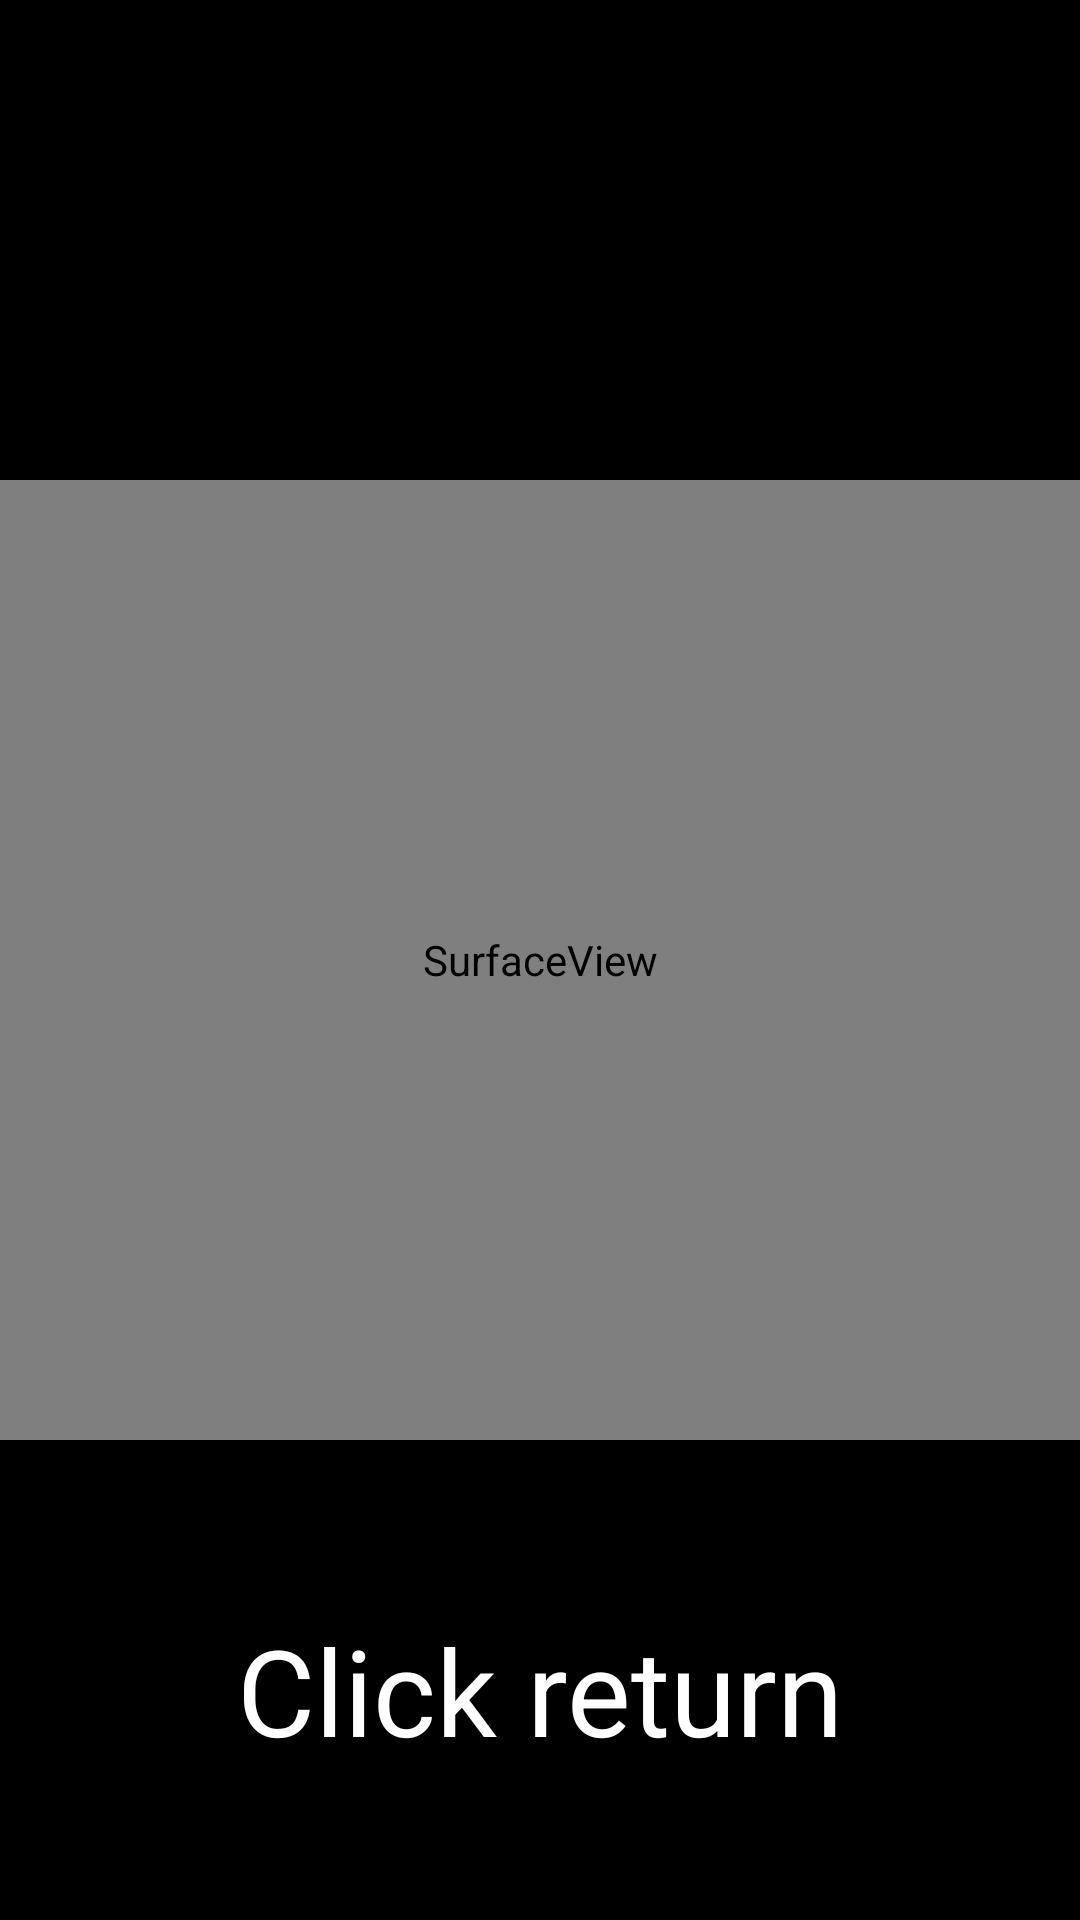

Write the Android layout XML for this screen, with the resource values it uses.
<!-- AndroidManifest.xml: activity theme android:Theme.NoTitleBar.Fullscreen -->
<!-- res/layout/activity_gesture.xml -->
<RelativeLayout xmlns:android="http://schemas.android.com/apk/res/android"
    xmlns:tools="http://schemas.android.com/tools"
    android:layout_width="match_parent"
    android:layout_height="match_parent"
    android:background="#000000"
    android:id="@+id/gesture_layout"
    tools:context="com.moirai.view.GestureActivity">

    <SurfaceView
        android:id="@+id/gesture_surfaceView"
        android:layout_width="match_parent"
        android:layout_height="320dip"

        android:layout_centerVertical="true"
        android:layout_centerHorizontal="true"/>

    <TextView
        android:id="@+id/tip_gesture_textView"
        android:layout_width="wrap_content"
        android:layout_height="wrap_content"
        android:text="@string/tip_gesture_textView"
        android:textColor="#ffffff"
        android:textSize="40dp"
        android:layout_centerHorizontal="true"
        android:layout_alignParentBottom="true"
        android:layout_marginBottom="50dp"/>

</RelativeLayout>
<!-- resources referenced by this layout -->
<resources>
  <string name="tip_gesture_textView">Click return</string>
</resources>
